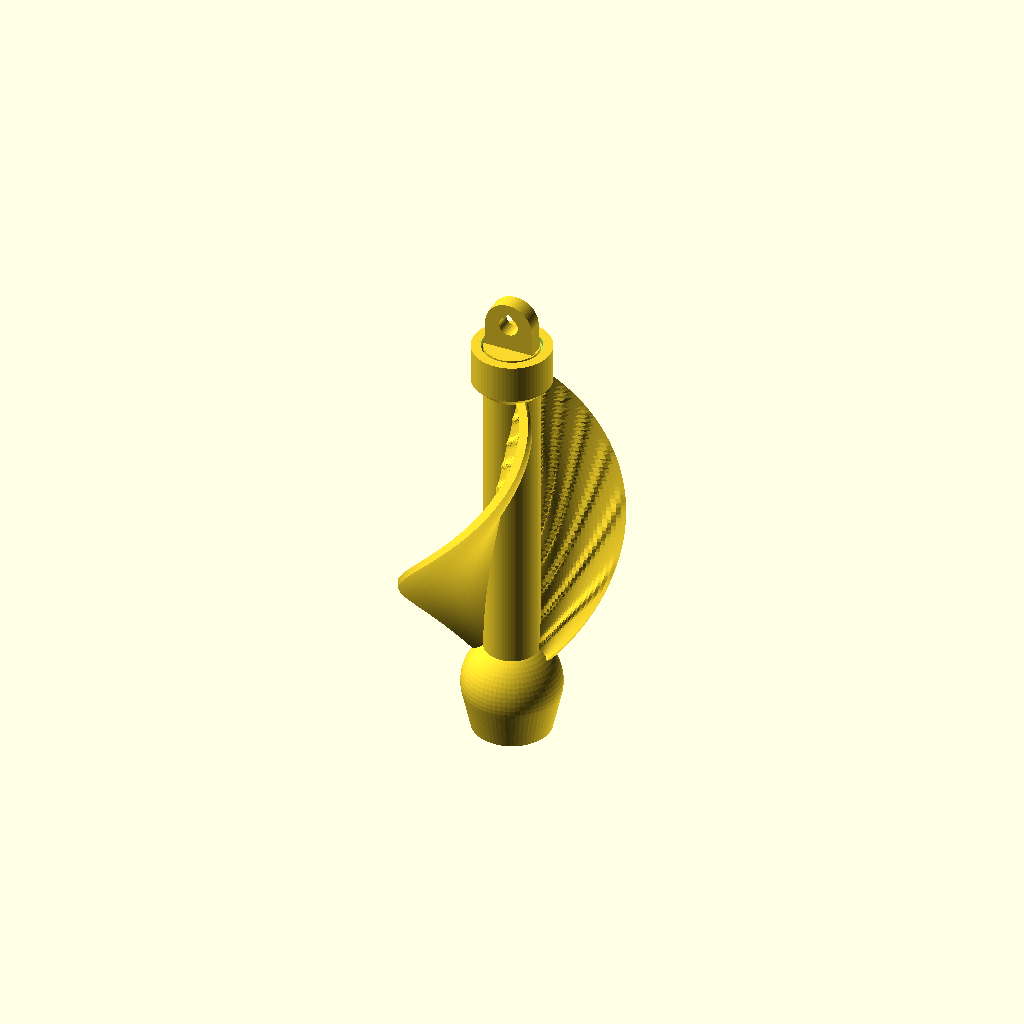
Cell 1 — every parameter at its default value.
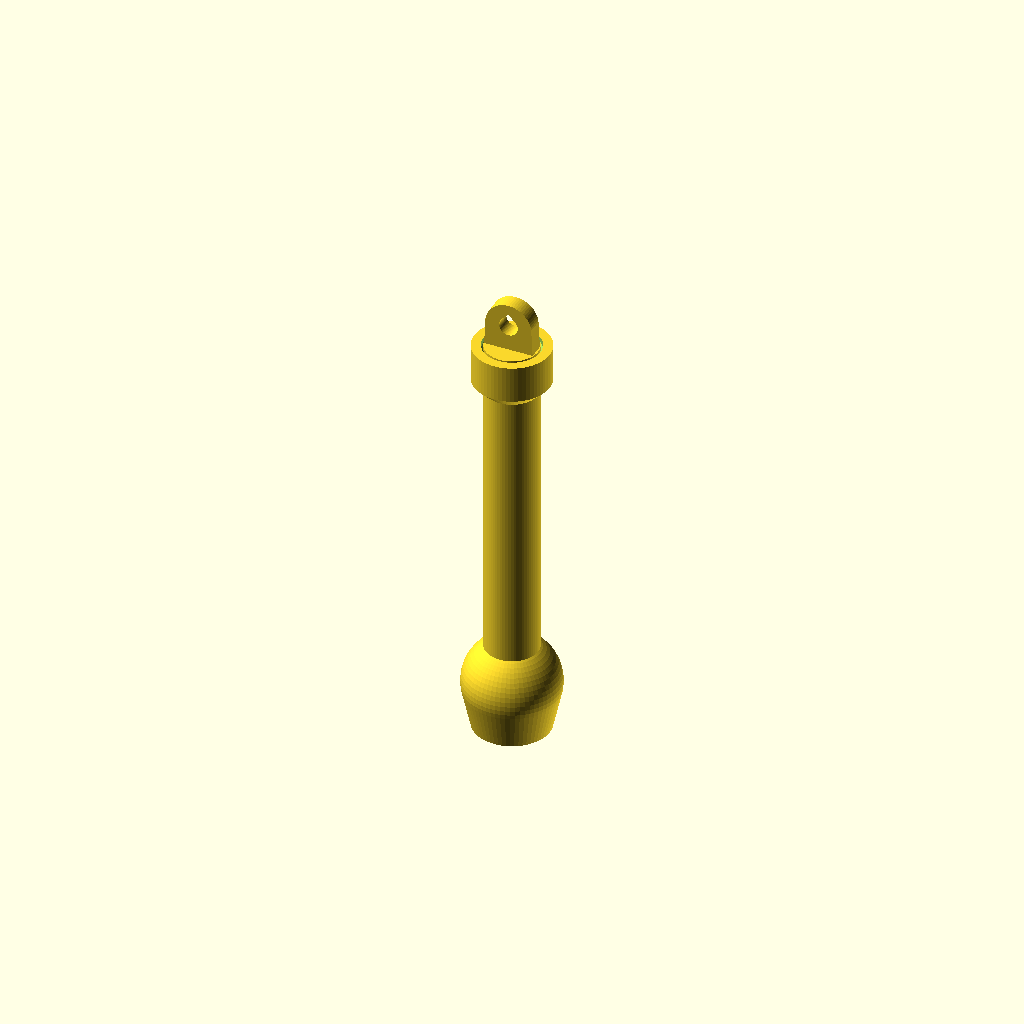
Cell 2: the same model with part = "hub".
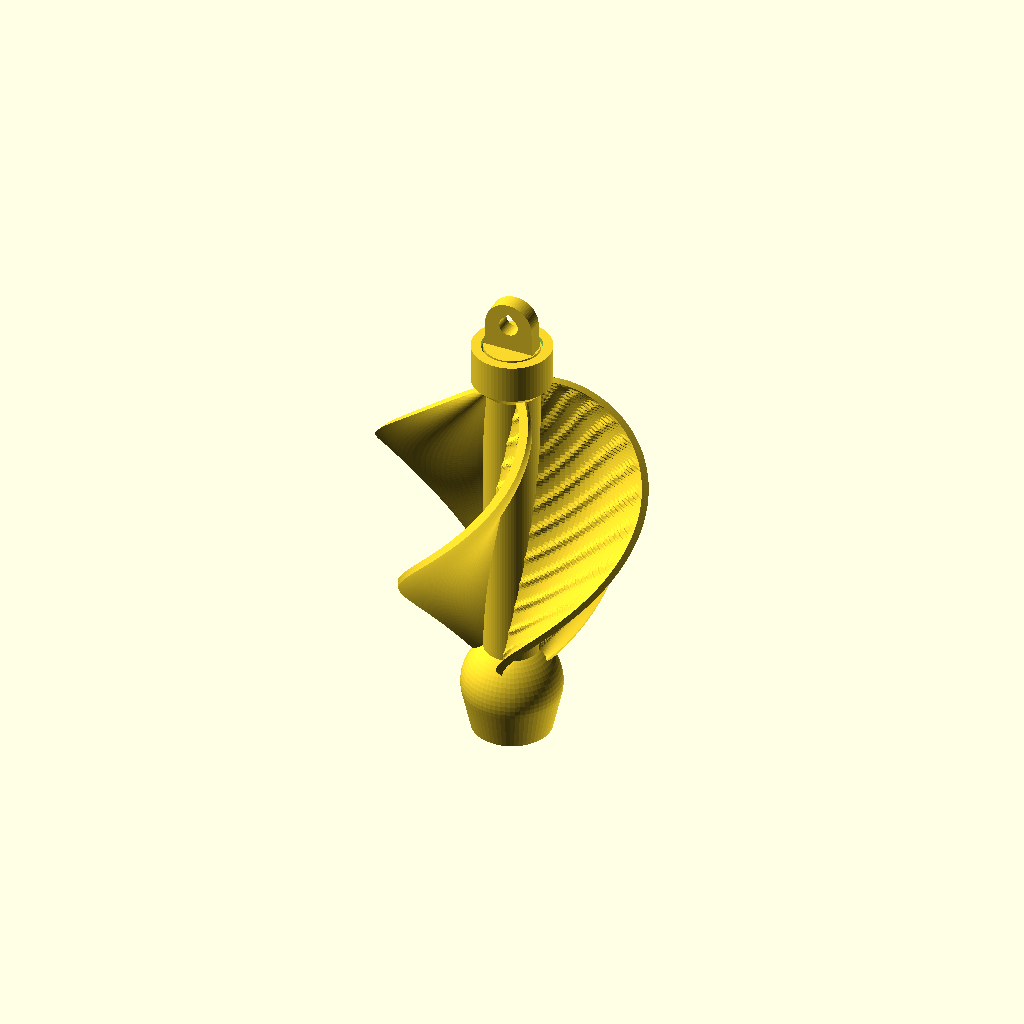
Cell 3: blades = 4 (everything else at default).
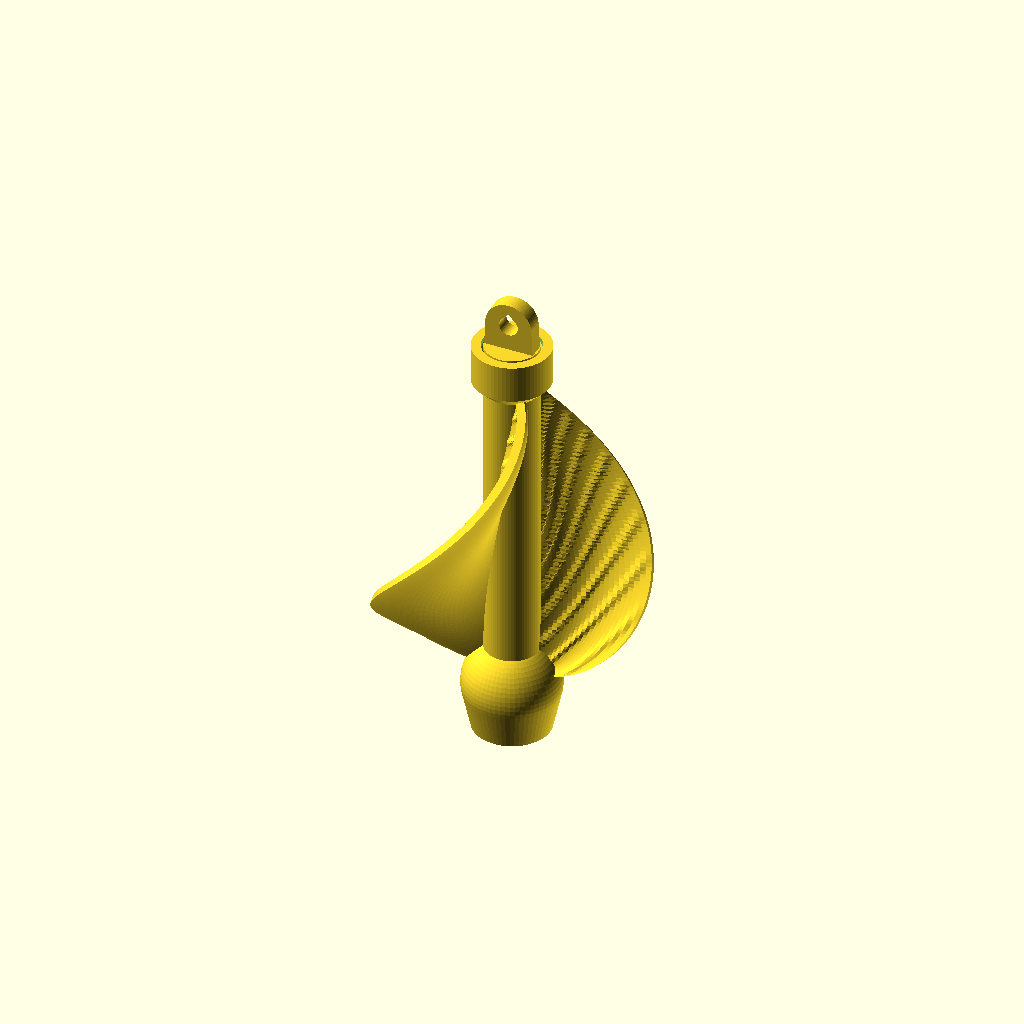
Cell 4: the same model with peak_pos = 0.4.
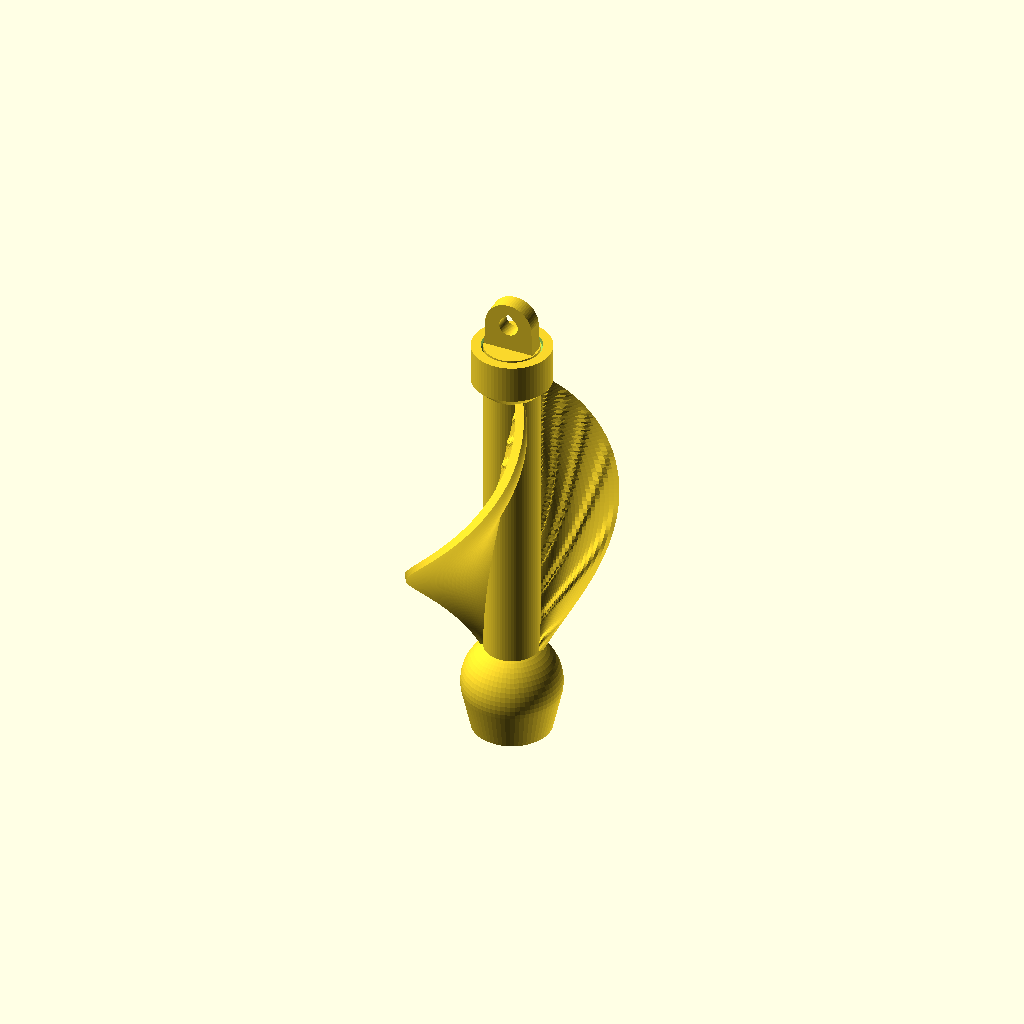
Cell 5: the same model with tip_round = 1.
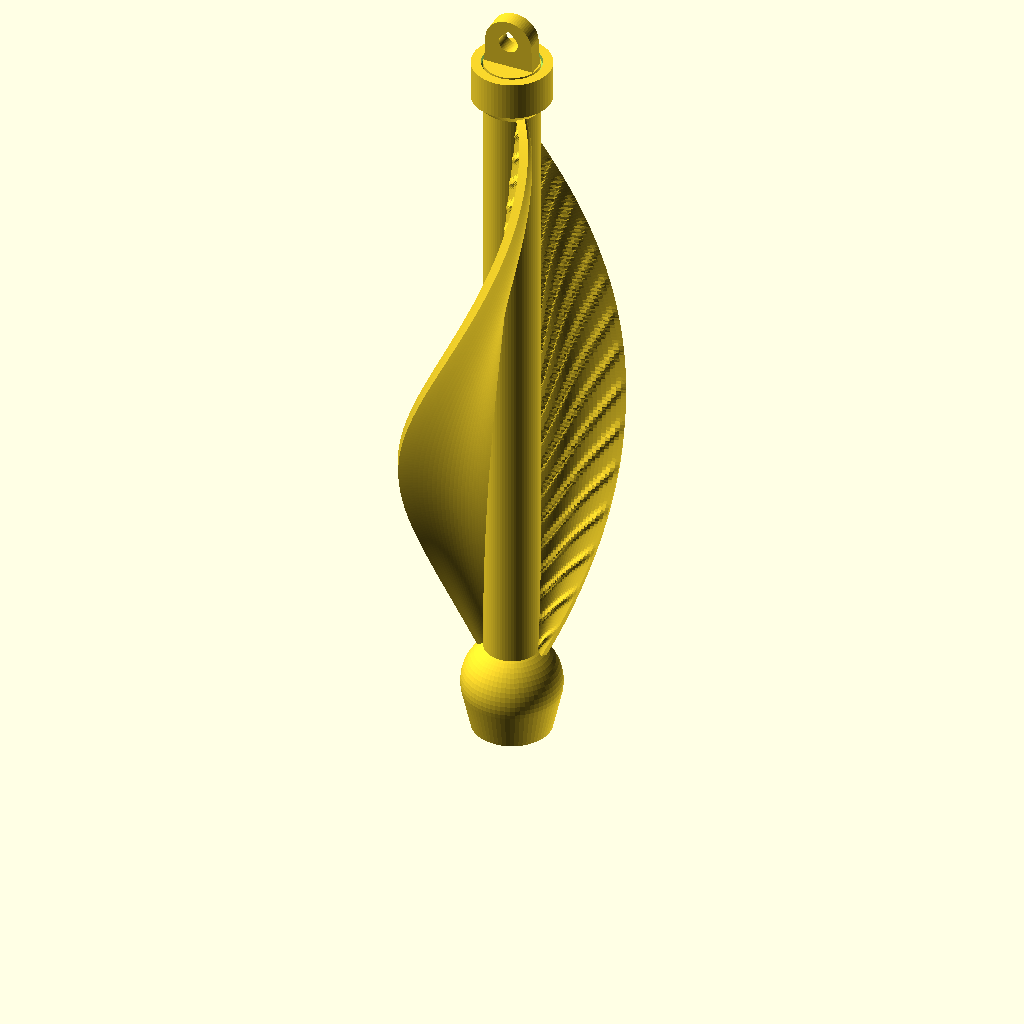
Cell 6: blade_height = 120 (everything else at default).
All cells are drawn from one camera (rotation 55°, 0°, 25°, orthographic, colour scheme Cornfield), so only the parameter changes between them.
OpenSCAD source file autumn-nest/05-samara-twister/samara_twister.scad:
// =====================================================================
//  Samara Twister  -  print-in-place hanging wind spinner
//  Autumn Nest contest, entry #5 (Autumn in Motion)
//
//  A stylised maple key: a nut-shaped hub, a thin "spine" and cambered,
//  helically twisted wings with leaf-vein relief. The rotor spins on a
//  captive cone swivel that is printed in place (no support, no assembly).
//
//  Tested with OpenSCAD 2021.01. Open it in Customizer to tweak values.
// =====================================================================

/* [Part to render] */
// spinner = full model (slow with the old CGAL backend), hub = hub+shaft without wings, blade = ONE wing, blades = all wings, coupon = swivel clearance test
part = "spinner"; // [spinner, hub, blade, blades, coupon]

/* [Wings] */
// Number of wings (2 = classic maple key pair)
blades = 2; // [2:1:4]
// Wing length along the axis (mm)
blade_height = 60;
// Widest point of the wing, measured from the spine (mm)
blade_width = 22;
// Wall thickness of the wing (mm). 1.6 = 4 perimeters with a 0.4 nozzle
blade_thick = 1.6;
// Total twist over the wing length (degrees). Negative = opposite hand.
// Keep twist <= 180 * length / (PI * outer radius) (about 130 here) so the wing prints without support
twist = 130;
// Cup depth as a fraction of wing width (0 = flat, more = more torque and more drag)
camber = 0.16;
// Where the wing is widest, 0..1 along its length (real maple keys: 0.6-0.7)
peak_pos = 0.62; // [0.4:0.01:0.8]
// Wing tip shape: 1 = pointed, lower = rounder
tip_round = 0.6; // [0.3:0.05:1]

/* [Veins] */
// Height of the raised leaf-vein ribs (mm). 0 = smooth wings
vein_height = 0.5;
// Distance between veins along the axis (mm)
vein_pitch = 5;
// How fast veins sweep toward the tip (mm of height per mm of width)
vein_slope = 0.9;
// Higher = thinner ribs
vein_sharp = 3;

/* [Hub and nut] */
// Radius of the spine (mm)
stem_r = 5;
// Radius of the nut bulge (mm). The nut is a sphere of this radius
nut_r = 9;

/* [Swivel] */
// Radius of the shaft (mm)
shaft_r = 2;
// Radius of the cone flange and head (mm)
cone_r = 5;
// Print clearance between moving parts (mm). Tune with part = "coupon": 0.3 tight, 0.5 loose
clr = 0.4;
// Eyelet: outer radius, hole radius and thickness (mm)
eye_r = 5;
eye_hole = 1.8;
eye_t = 3;

/* [Quality] */
// Wing slice height (mm). Lower = smoother, slower to render
slice_dz = 0.5;
// Samples across the wing width
n_s = 24;
$fn = 64;

// ---------------------------------------------------------------------
//  Derived values
// ---------------------------------------------------------------------
base_t   = 0.8;                  // flat part of the cone flange (bed adhesion)
cone_h   = cone_r - shaft_r;     // 45 degree cone: no support needed
guide_len = 9;                   // length of the tight guide bore at each end
mid_bore_r = shaft_r + 1.0;      // loose bore in the middle (less stringing)
wall     = 1.8;
collar_r = cone_r + clr + wall;
collar_h = 7;
flare_h  = collar_r - stem_r;    // 45 degree flare from spine to collar
nut_h    = 2 * nut_r;
z0       = nut_h - 6;            // wing starts inside the nut
Hh       = z0 + blade_height + 8; // hub height = shaft length
r_in     = stem_r - 1.2;         // wing root is buried in the spine wall
n_z      = ceil(blade_height / slice_dz);
skew     = ln(0.5) / ln(peak_pos);
// Veins go on the wing face that looks UP while printing; on the other face the
// rib flanks would add overhang. Which face that is depends on the twist hand.
vein_side = (twist >= 0) ? -1 : 1;

// ---------------------------------------------------------------------
//  Wing geometry (a polyhedron swept along z, one cross-section per slice)
// ---------------------------------------------------------------------
function wprof(u) = max(0.9, blade_width * pow(max(0, sin(180 * pow(u, skew))), tip_round));

// returns [x, y, nx, ny, ridge] for position s (0..1) across a wing of width w
function wpt(w, s, zl) =
    let(xl = w * s,
        ty = camber * w * PI * cos(180 * s),
        tl = norm([w, ty]),
        rg = vein_height
             * pow(max(0, cos(360 * (zl - vein_slope * xl) / vein_pitch)), vein_sharp)
             * max(0, min(1, xl / 2, w * (1 - s) / 1.5)))
    [r_in + xl, camber * w * sin(180 * s), -ty / tl, w / tl, rg];

function wsect(i) =
    let(u = i / n_z, w = wprof(u), z = z0 + blade_height * u, a = twist * u,
        zl = z - z0,
        pl = [for (j = [0 : n_s]) let(q = wpt(w, j / n_s, zl), h = blade_thick / 2 + (vein_side > 0 ? q[4] : 0))
                [q[0] + q[2] * h, q[1] + q[3] * h]],
        pr = [for (j = [n_s : -1 : 0]) let(q = wpt(w, j / n_s, zl), h = blade_thick / 2 + (vein_side < 0 ? q[4] : 0))
                [q[0] - q[2] * h, q[1] - q[3] * h]])
    [for (p = concat(pl, pr))
        [p[0] * cos(a) - p[1] * sin(a), p[0] * sin(a) + p[1] * cos(a), z]];

module blade() {
    m = 2 * (n_s + 1);
    ring = [for (i = [0 : n_z]) each wsect(i)];
    // centre points close the two ends as fans (a single n-gon cap makes sliver triangles)
    cb = [for (k = [0 : 2]) (ring[0][k] + ring[m / 2][k]) / 2];
    ct = [for (k = [0 : 2]) (ring[n_z * m][k] + ring[n_z * m + m / 2][k]) / 2];
    pts = concat(ring, [cb, ct]);
    side = [for (i = [0 : n_z - 1], j = [0 : m - 1])
        let(a = i * m + j, b = i * m + (j + 1) % m,
            c = (i + 1) * m + (j + 1) % m, d = (i + 1) * m + j)
        each [[a, b, c], [a, c, d]]];
    bottom = [for (j = [0 : m - 1]) [(n_z + 1) * m, (j + 1) % m, j]];
    top    = [for (j = [0 : m - 1]) [(n_z + 1) * m + 1, n_z * m + j, n_z * m + (j + 1) % m]];
    polyhedron(points = pts, faces = concat(side, bottom, top), convexity = 10);
}

module blades() {
    for (k = [0 : blades - 1]) rotate([0, 0, 360 / blades * k]) blade();
}

// ---------------------------------------------------------------------
//  Swivel: cone flange at the bottom, cone head + eyelet at the top.
//  Profiles are in (r, z). The hub gets the same profile offset by clr.
// ---------------------------------------------------------------------
module flange2d() {
    polygon([[0, 0], [cone_r, 0], [cone_r, base_t],
             [shaft_r, base_t + cone_h], [0, base_t + cone_h]]);
}

module cavity2d() {
    intersection() {
        offset(delta = clr) flange2d();
        translate([0, -10]) square([50, 100]);
    }
}

module eyelet() {
    zc = eye_r - 0.2;   // centre height of the ring above the head
    // half-width of the flared base so its corners stay inside the head disc
    eye_base = 2 * sqrt(cone_r * cone_r - eye_t * eye_t / 4) - 0.2;
    translate([0, 0, Hh - 0.6]) rotate([90, 0, 0])
        linear_extrude(height = eye_t, center = true)
            difference() {
                // outline: round top, flared base as wide as the head (no overhang)
                hull() {
                    translate([0, zc + 0.6]) circle(r = eye_r - 0.6);
                    translate([-eye_base / 2, 0]) square([eye_base, 0.01]);
                }
                // teardrop hole: its top is a 45 degree point, so it prints without support
                translate([0, zc + 0.6]) hull() {
                    circle(r = eye_hole);
                    translate([0, eye_hole * sqrt(2)]) square(0.01, center = true);
                }
            }
}

module shaft() {
    cylinder(r = shaft_r, h = Hh);
    rotate_extrude() flange2d();
    translate([0, 0, Hh]) mirror([0, 0, 1]) rotate_extrude() flange2d();
    eyelet();
}

// ---------------------------------------------------------------------
//  Hub: acorn-like nut + spine + collar, with the swivel cavities cut out
// ---------------------------------------------------------------------
module hub_outer() {
    hull() {
        cylinder(r = collar_r, h = 0.01);
        translate([0, 0, nut_r]) sphere(r = nut_r);
    }
    rotate_extrude()
        polygon([[0, nut_r], [stem_r, nut_r],
                 [stem_r, Hh - collar_h - flare_h],
                 [collar_r, Hh - collar_h], [collar_r, Hh], [0, Hh]]);
}

module hub() {
    difference() {
        hub_outer();
        // guide bores (tight) at both ends, loose bore in between
        translate([0, 0, -1]) cylinder(r = shaft_r + clr, h = Hh + 2);
        // loose bore with a 45 degree chamfer at the top so the ceiling needs no support
        rotate_extrude()
            polygon([[0, guide_len], [mid_bore_r, guide_len],
                     [mid_bore_r, Hh - guide_len - (mid_bore_r - shaft_r - clr)],
                     [shaft_r + clr, Hh - guide_len], [0, Hh - guide_len]]);
        rotate_extrude() cavity2d();
        translate([0, 0, Hh]) mirror([0, 0, 1]) rotate_extrude() cavity2d();
    }
}

module rotor() {
    union() { hub(); blades(); }
}

// ---------------------------------------------------------------------
//  Parts
// ---------------------------------------------------------------------
module coupon() {
    // Short swivel only: print this first to dial in `clr` for your printer.
    ch = 18;
    difference() {
        union() {
            cylinder(r = collar_r, h = ch, $fn = 72);
        }
        translate([0, 0, -1]) cylinder(r = shaft_r + clr, h = ch + 2);
        rotate_extrude() cavity2d();
        translate([0, 0, ch]) mirror([0, 0, 1]) rotate_extrude() cavity2d();
    }
    cylinder(r = shaft_r, h = ch);
    rotate_extrude() flange2d();
    translate([0, 0, ch]) mirror([0, 0, 1]) rotate_extrude() flange2d();
}

if (part == "coupon") coupon();
else if (part == "blades") blades();
else if (part == "blade") blade();
else if (part == "hub") { shaft(); hub(); }
else {
    shaft();
    rotor();
}
Parameter table extracted from the source (name, type, default, range or options):
part: string, default "spinner", options "spinner", "hub", "blade", "blades", "coupon"
blades: number, default 2, range 2 to 4, step 1
blade_height: number, default 60
blade_width: number, default 22
blade_thick: number, default 1.6
twist: number, default 130
camber: number, default 0.16
peak_pos: number, default 0.62, range 0.4 to 0.8, step 0.01
tip_round: number, default 0.6, range 0.3 to 1, step 0.05
vein_height: number, default 0.5
vein_pitch: number, default 5
vein_slope: number, default 0.9
vein_sharp: number, default 3
stem_r: number, default 5
nut_r: number, default 9
shaft_r: number, default 2
cone_r: number, default 5
clr: number, default 0.4
eye_r: number, default 5
eye_hole: number, default 1.8
eye_t: number, default 3
slice_dz: number, default 0.5
n_s: number, default 24
base_t: number, default 0.8
guide_len: number, default 9
wall: number, default 1.8
collar_h: number, default 7
